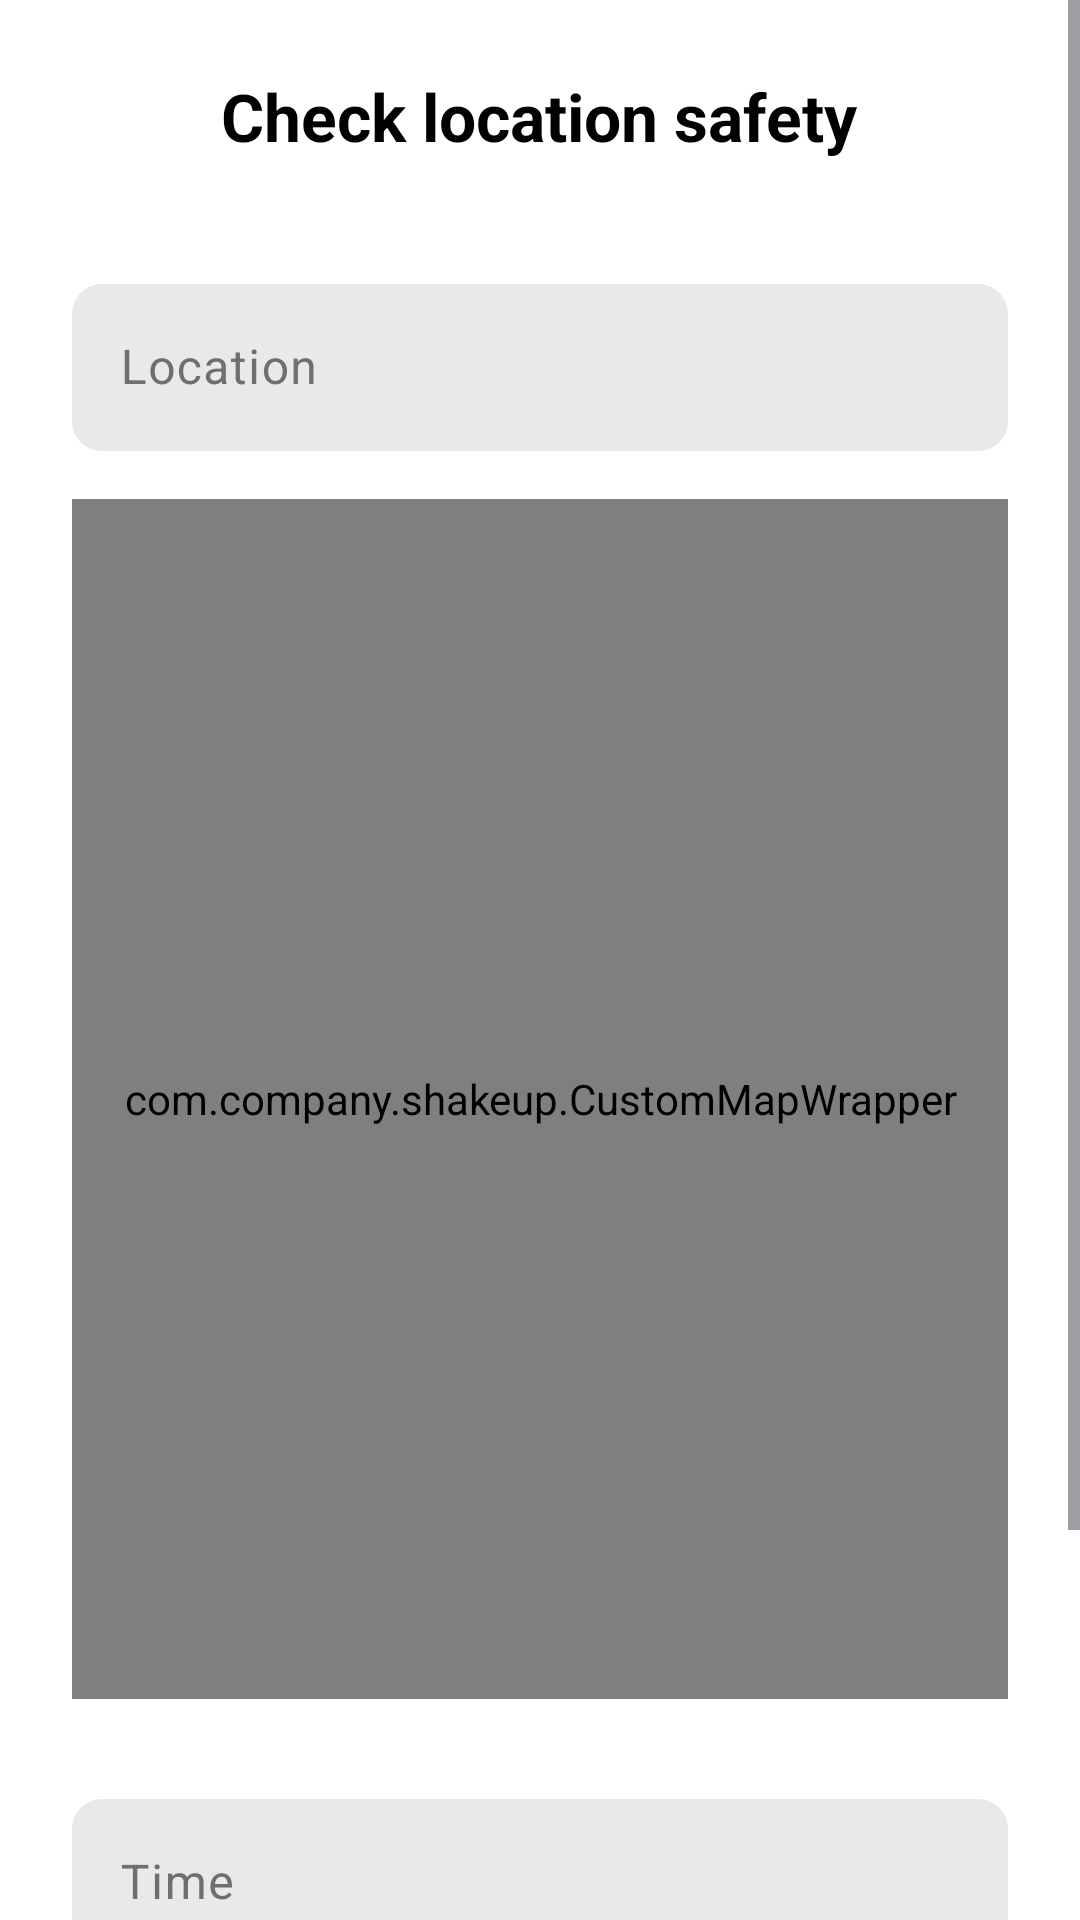

Layout XML and referenced resources for this Android screen:
<!-- AndroidManifest.xml: application theme Theme.ShakeUp -->
<!-- res/layout/fragment_verifier.xml -->
<?xml version="1.0" encoding="utf-8"?>
<layout xmlns:android="http://schemas.android.com/apk/res/android"
    xmlns:tools="http://schemas.android.com/tools">
    <ScrollView
        android:id="@+id/scrollView"
        android:layout_width="match_parent"
        android:layout_height="wrap_content">
    <LinearLayout
        xmlns:android="http://schemas.android.com/apk/res/android"
        xmlns:app="http://schemas.android.com/apk/res-auto"
        android:orientation="vertical"
        android:paddingHorizontal="24dp"
        android:layout_width="match_parent"
        android:layout_height="match_parent"
        android:background="@color/white"
        tools:context=".VerifierFragment">

        <TextView
            android:text="Check location safety"
            android:textSize="22sp"
            android:textStyle="bold"
            android:textColor="@color/black"
            android:layout_gravity="center"
            android:layout_marginTop="24dp"
            android:layout_marginBottom="36dp"
            android:layout_width="wrap_content"
            android:layout_height="wrap_content"/>

        
        <com.google.android.material.textfield.TextInputLayout
            android:layout_width="match_parent"
            android:layout_height="wrap_content"
            android:textColorHint="@color/dark_grey"
            android:hint="Location">

            <com.google.android.material.textfield.TextInputEditText
                android:id="@+id/locationInput"
                android:focusable="false"
                android:inputType="none"
                android:background="@drawable/bg_edit"
                android:ems="10"
                android:textColor="@color/black"
                android:layout_width="match_parent"
                android:layout_height="wrap_content"/>
        </com.google.android.material.textfield.TextInputLayout>

        <com.company.shakeup.CustomMapWrapper
            android:layout_width="match_parent"
            android:layout_height="400dp"
            android:layout_marginTop="16dp"
            android:layout_marginBottom="12dp">

            <com.google.android.gms.maps.MapView
                android:id="@+id/mapView"
                android:layout_width="match_parent"
                android:layout_height="match_parent"
                android:layout_marginHorizontal="8dp"
                android:importantForAccessibility="no"/>

        </com.company.shakeup.CustomMapWrapper>

        
        <com.google.android.material.textfield.TextInputLayout
            android:layout_width="match_parent"
            android:layout_height="wrap_content"
            android:hint="Time"
            android:textColorHint="@color/dark_grey"
            android:layout_marginTop="16dp">

            <com.google.android.material.textfield.TextInputEditText
                android:id="@+id/timeInput"
                android:focusable="false"
                android:inputType="none"
                android:background="@drawable/bg_edit"
                android:ems="10"
                android:textColor="@color/black"
                android:layout_width="match_parent"
                android:layout_height="wrap_content"/>
        </com.google.android.material.textfield.TextInputLayout>

        
        <Button
            android:id="@+id/btnCheckSafety"
            android:text="Check safety"
            android:layout_marginTop="42dp"
            android:backgroundTint="#236AA2"
            android:textColor="@android:color/white"
            android:textStyle="bold"
            android:padding="12dp"
            android:layout_width="match_parent"
            android:layout_height="wrap_content"/>
        <TextView
            android:id="@+id/safeResult"
            android:layout_width="wrap_content"
            android:layout_height="wrap_content"
            android:text=""
            android:layout_gravity="center"
            android:textColor="@color/black"
            android:layout_marginTop="36dp"
            android:textSize="16sp" />
    </LinearLayout>
    </ScrollView>
</layout>
<!-- resources referenced by this layout -->
<resources>
  <color name="black">#FF000000</color>
  <color name="dark_grey">#6F6F6F</color>
  <color name="white">#FFFFFFFF</color>
  <!-- drawable bg_edit (drawable) -->
  <?xml version="1.0" encoding="utf-8"?>
  <selector xmlns:android="http://schemas.android.com/apk/res/android">
  <item>
      <shape android:shape="rectangle">
          <corners android:radius="10dp"/>
              <solid android:color="#E9E9E9"/>
  
      </shape>
  </item>
  </selector>
  <style name="Theme.ShakeUp" parent="Base.Theme.ShakeUp" />
  <style name="Base.Theme.ShakeUp" parent="Theme.Material3.DayNight.NoActionBar">
          
          
      </style>
</resources>
